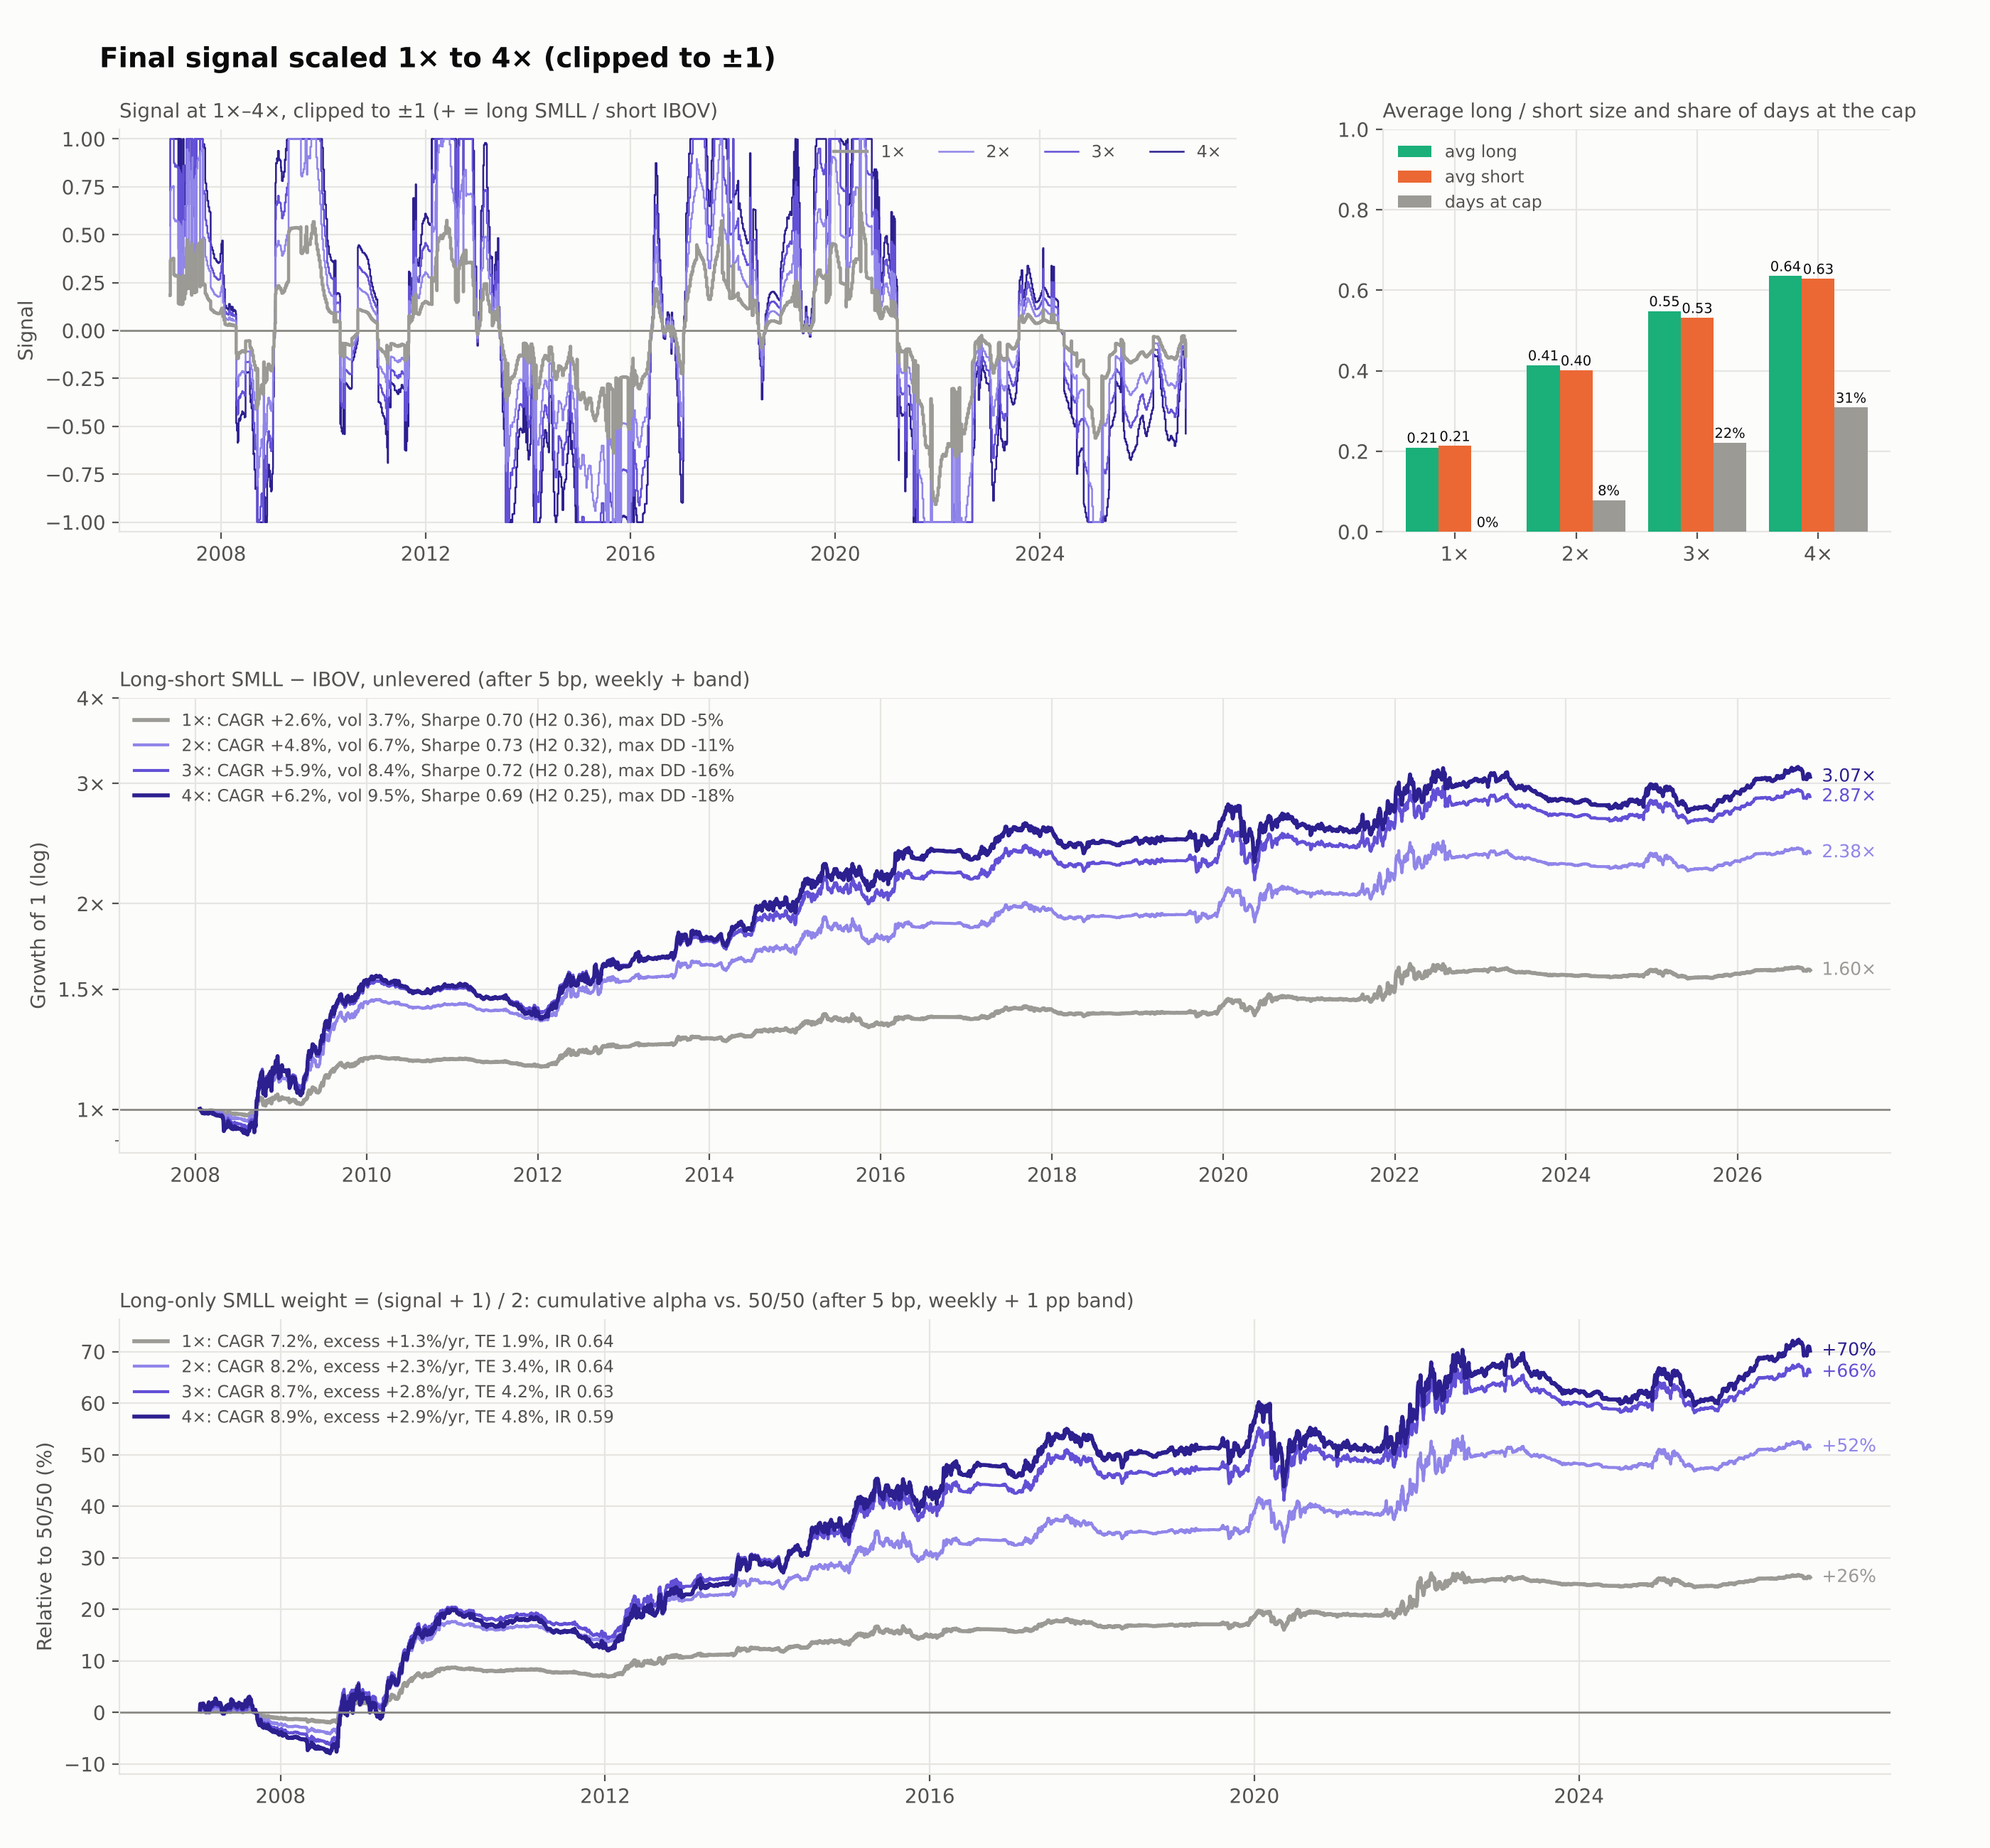

Python code for this plot:
"""
Effect of scaling the final signal 1x-4x (clipped to [-1, 1]) on position sizes and performance.

  1x: q_t = final signal
  kx: clip(k * q_t, -1, 1), k = 2, 3, 4
Size metrics: average long size (mean q when q > 0), average short size (mean |q| when q < 0),
share of days long / short, share of days at the +-1 clip.
Performance after 5 bp costs, weekly rebalancing with no-trade band:
  long-short (unlevered, band 0.02) and long-only SMLL weight (q + 1) / 2 vs. 50/50 (band 1 pp).
"""
import contextlib
import io

import numpy as np
import pandas as pd

with contextlib.redirect_stdout(io.StringIO()):
    import long_only_costs as lo
    import ls_costs as ls

MULTS = (1, 2, 3, 4)
q_full = pd.read_csv(ls.DATA / "final_core_daily.csv", index_col=0, parse_dates=True)["filtered_position"]
rows, keep = [], {}
for mult in MULTS:
    q = (mult * q_full).clip(-1, 1)
    size = {"Avg long size": q[q > 0].mean(), "Avg short size": -q[q < 0].mean(), "Avg |signal|": q.abs().mean(),
            "Days long": (q > 0).mean(), "Days short": (q < 0).mean(), "Days at ±1": (q.abs() >= 1).mean(),
            "Max long": q.max(), "Max short": -q.min()}
    d_ls = ls.simulate(q.loc[ls.idx].to_numpy(), "weekly", band=0.02)
    s_ls = ls.stats(d_ls, "net")
    tgt = ((q.loc[lo.dates] + 1) / 2).to_numpy()
    p = lo.simulate(tgt, "weekly", band=0.01)
    b = lo.simulate(np.full(len(lo.dates), 0.5), "weekly", band=0.01)
    s_lo = lo.summary(p, b, "net")
    keep[mult] = {"q": q, "ls": d_ls, "lo": p, "bm": b, "w": pd.Series(tgt, index=lo.dates)}
    rows.append({"signal": f"{mult}x", **size,
                 "L/S CAGR": s_ls["CAGR"], "L/S vol": s_ls["Vol"], "L/S Sharpe": s_ls["Sharpe"],
                 "L/S Sharpe H2": s_ls["Sharpe H2"], "L/S MaxDD": s_ls["MaxDD"], "L/S cost/yr": s_ls["Cost/yr"],
                 "LO CAGR": s_lo["CAGR"], "LO excess vs 50/50": s_lo["Excess CAGR"], "LO tracking error": s_lo["Tracking error"],
                 "LO IR": s_lo["IR"], "LO SMLL weight range": f"{tgt.min():.0%}–{tgt.max():.0%}"})
tab = pd.DataFrame(rows).set_index("signal").T
tab.to_csv(ls.DATA / "signal_scale_test.csv")
pd.options.display.width = 160
print(f"L/S sample {ls.idx[0].date()} -> {ls.idx[-1].date()}; long-only {lo.dates[0].date()} -> {lo.dates[-1].date()}")
print(tab.to_string())

# --- plots -----------------------------------------------------------------------------------
import matplotlib.pyplot as plt

INK, INK2, MUTED, GRID, SURF = "#0b0b0b", "#52514e", "#8a8984", "#e6e5e1", "#fcfcfb"
COL = {1: "#9b9a95", 2: "#9085e9", 3: "#6250d6", 4: "#2c1f8f"}
plt.rcParams.update({"font.family": "DejaVu Sans", "font.size": 10, "text.color": INK, "axes.labelcolor": INK2,
                     "xtick.color": INK2, "ytick.color": INK2, "axes.edgecolor": GRID,
                     "figure.facecolor": SURF, "axes.facecolor": SURF})


def style(a):
    a.grid(True, color=GRID, lw=0.8, zorder=0)
    for s_ in ("top", "right"):
        a.spines[s_].set_visible(False)


T = tab
fig = plt.figure(figsize=(14, 13), dpi=200)
gs = fig.add_gridspec(3, 2, width_ratios=[2.2, 1], height_ratios=[1.15, 1.3, 1.3], hspace=0.38, wspace=0.18)
ax0, axh = fig.add_subplot(gs[0, 0]), fig.add_subplot(gs[0, 1])
ax1, ax2 = fig.add_subplot(gs[1, :]), fig.add_subplot(gs[2, :])
for a in (ax0, axh, ax1, ax2):
    style(a)
for m in MULTS[::-1]:
    qq = keep[m]["q"]
    ax0.plot(qq.index, qq, color=COL[m], lw=1.6 if m == 1 else 0.9, drawstyle="steps-post", label=f"{m}×",
             zorder=5 if m == 1 else 3)
ax0.axhline(0, color=MUTED, lw=1)
ax0.set_ylim(-1.05, 1.05)
ax0.set_ylabel("Signal")
h, l = ax0.get_legend_handles_labels()
ax0.legend(h[::-1], l[::-1], loc="upper right", frameon=False, fontsize=8.5, labelcolor=INK2, ncol=4)
ax0.set_title("Signal at 1×–4×, clipped to ±1 (+ = long SMLL / short IBOV)", loc="left", fontsize=10, color=INK2)
x = np.arange(len(MULTS))
w_ = 0.27
for j, (row, lab) in enumerate((("Avg long size", "avg long"), ("Avg short size", "avg short"), ("Days at ±1", "days at cap"))):
    vals = [T.loc[row, f"{m}x"] for m in MULTS]
    axh.bar(x + (j - 1) * w_, vals, width=w_, color=["#1baf7a", "#eb6834", "#9b9a95"][j], label=lab, zorder=3)
    for i, v in enumerate(vals):
        axh.text(i + (j - 1) * w_, v + 0.012, f"{v:.2f}" if j < 2 else f"{v:.0%}", ha="center", fontsize=7)
axh.set_xticks(x)
axh.set_xticklabels([f"{m}×" for m in MULTS])
axh.set_ylim(0, 1)
axh.legend(loc="upper left", frameon=False, fontsize=8.5, labelcolor=INK2)
axh.set_title("Average long / short size and share of days at the cap", loc="left", fontsize=10, color=INK2)
for m in MULTS:
    d = keep[m]["ls"]
    eq = (1 + d["net"]).cumprod()
    k = f"{m}x"
    ax1.plot(eq.index, eq, color=COL[m], lw=2 if m in (1, 4) else 1.5,
             label=f"{m}×: CAGR {T.loc['L/S CAGR', k]:+.1%}, vol {T.loc['L/S vol', k]:.1%}, Sharpe {T.loc['L/S Sharpe', k]:.2f} "
                   f"(H2 {T.loc['L/S Sharpe H2', k]:.2f}), max DD {T.loc['L/S MaxDD', k]:.0%}")
    ax1.annotate(f"{eq.iloc[-1]:.2f}×", (eq.index[-1], eq.iloc[-1]), xytext=(6, 0), textcoords="offset points",
                 fontsize=9, color=COL[m], va="center")
ax1.axhline(1, color=MUTED, lw=1)
ax1.set_yscale("log")
ax1.set_yticks([1, 1.5, 2, 3, 4])
ax1.yaxis.set_major_formatter(plt.FuncFormatter(lambda v, _: f"{v:g}×"))
ax1.yaxis.set_minor_formatter(plt.NullFormatter())
ax1.legend(loc="upper left", frameon=False, fontsize=8.5, labelcolor=INK2)
ax1.set_ylabel("Growth of 1 (log)")
ax1.set_title("Long-short SMLL − IBOV, unlevered (after 5 bp, weekly + band)", loc="left", fontsize=10, color=INK2)
for m in MULTS:
    p, b = keep[m]["lo"], keep[m]["bm"]
    rel = ((1 + p["net"]).cumprod() / (1 + b["net"]).cumprod() - 1) * 100
    k = f"{m}x"
    ax2.plot(rel.index, rel, color=COL[m], lw=2 if m in (1, 4) else 1.5,
             label=f"{m}×: CAGR {T.loc['LO CAGR', k]:.1%}, excess {T.loc['LO excess vs 50/50', k]:+.1%}/yr, "
                   f"TE {T.loc['LO tracking error', k]:.1%}, IR {T.loc['LO IR', k]:.2f}")
    ax2.annotate(f"{rel.iloc[-1]:+.0f}%", (rel.index[-1], rel.iloc[-1]), xytext=(6, 0), textcoords="offset points",
                 fontsize=9, color=COL[m], va="center")
ax2.axhline(0, color=MUTED, lw=1)
ax2.legend(loc="upper left", frameon=False, fontsize=8.5, labelcolor=INK2)
ax2.set_ylabel("Relative to 50/50 (%)")
ax2.set_title("Long-only SMLL weight = (signal + 1) / 2: cumulative alpha vs. 50/50 (after 5 bp, weekly + 1 pp band)",
              loc="left", fontsize=10, color=INK2)
fig.suptitle("Final signal scaled 1× to 4× (clipped to ±1)", x=0.05, ha="left", fontsize=14, fontweight="bold", y=0.975)
fig.subplots_adjust(left=0.06, right=0.95, top=0.93, bottom=0.04)
fig.savefig(ls.HERE / "signal_scale_test.png")
print("saved")
